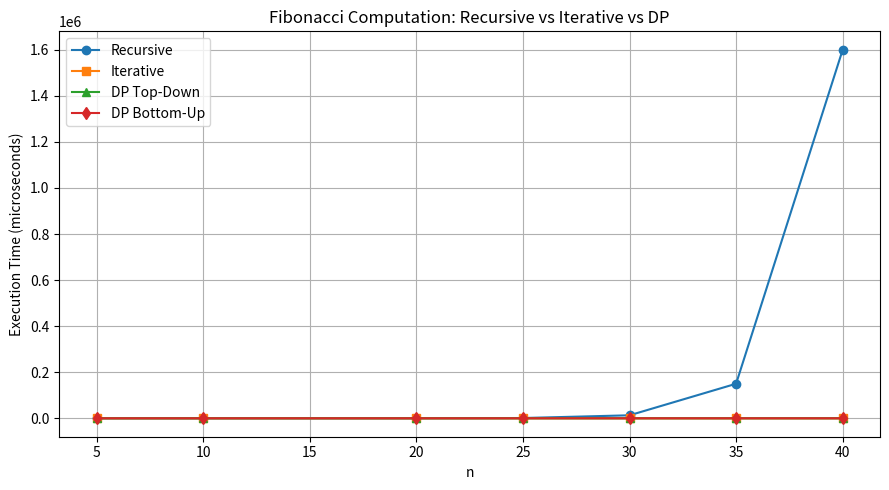

Write Python code to recreate this figure.
import matplotlib.pyplot as plt

n_values = [5, 10, 20, 25, 30, 35, 40]
recursive_times = [5, 10, 200, 1200, 13000, 150000, 1600000]
iterative_times = [1, 2, 3, 4, 5, 7, 9]
dp_topdown_times = [1, 2, 4, 5, 6, 7, 8]
dp_bottomup_times = [1, 2, 3, 4, 5, 6, 7]

plt.figure(figsize=(9,5))
plt.plot(n_values, recursive_times, marker='o', label='Recursive')
plt.plot(n_values, iterative_times, marker='s', label='Iterative')
plt.plot(n_values, dp_topdown_times, marker='^', label='DP Top-Down')
plt.plot(n_values, dp_bottomup_times, marker='d', label='DP Bottom-Up')
plt.xlabel('n')
plt.ylabel('Execution Time (microseconds)')
plt.title('Fibonacci Computation: Recursive vs Iterative vs DP')
plt.legend()
plt.grid(True)
plt.tight_layout()
plt.savefig('fibonacci_comparison.png', dpi=300)
plt.show()
